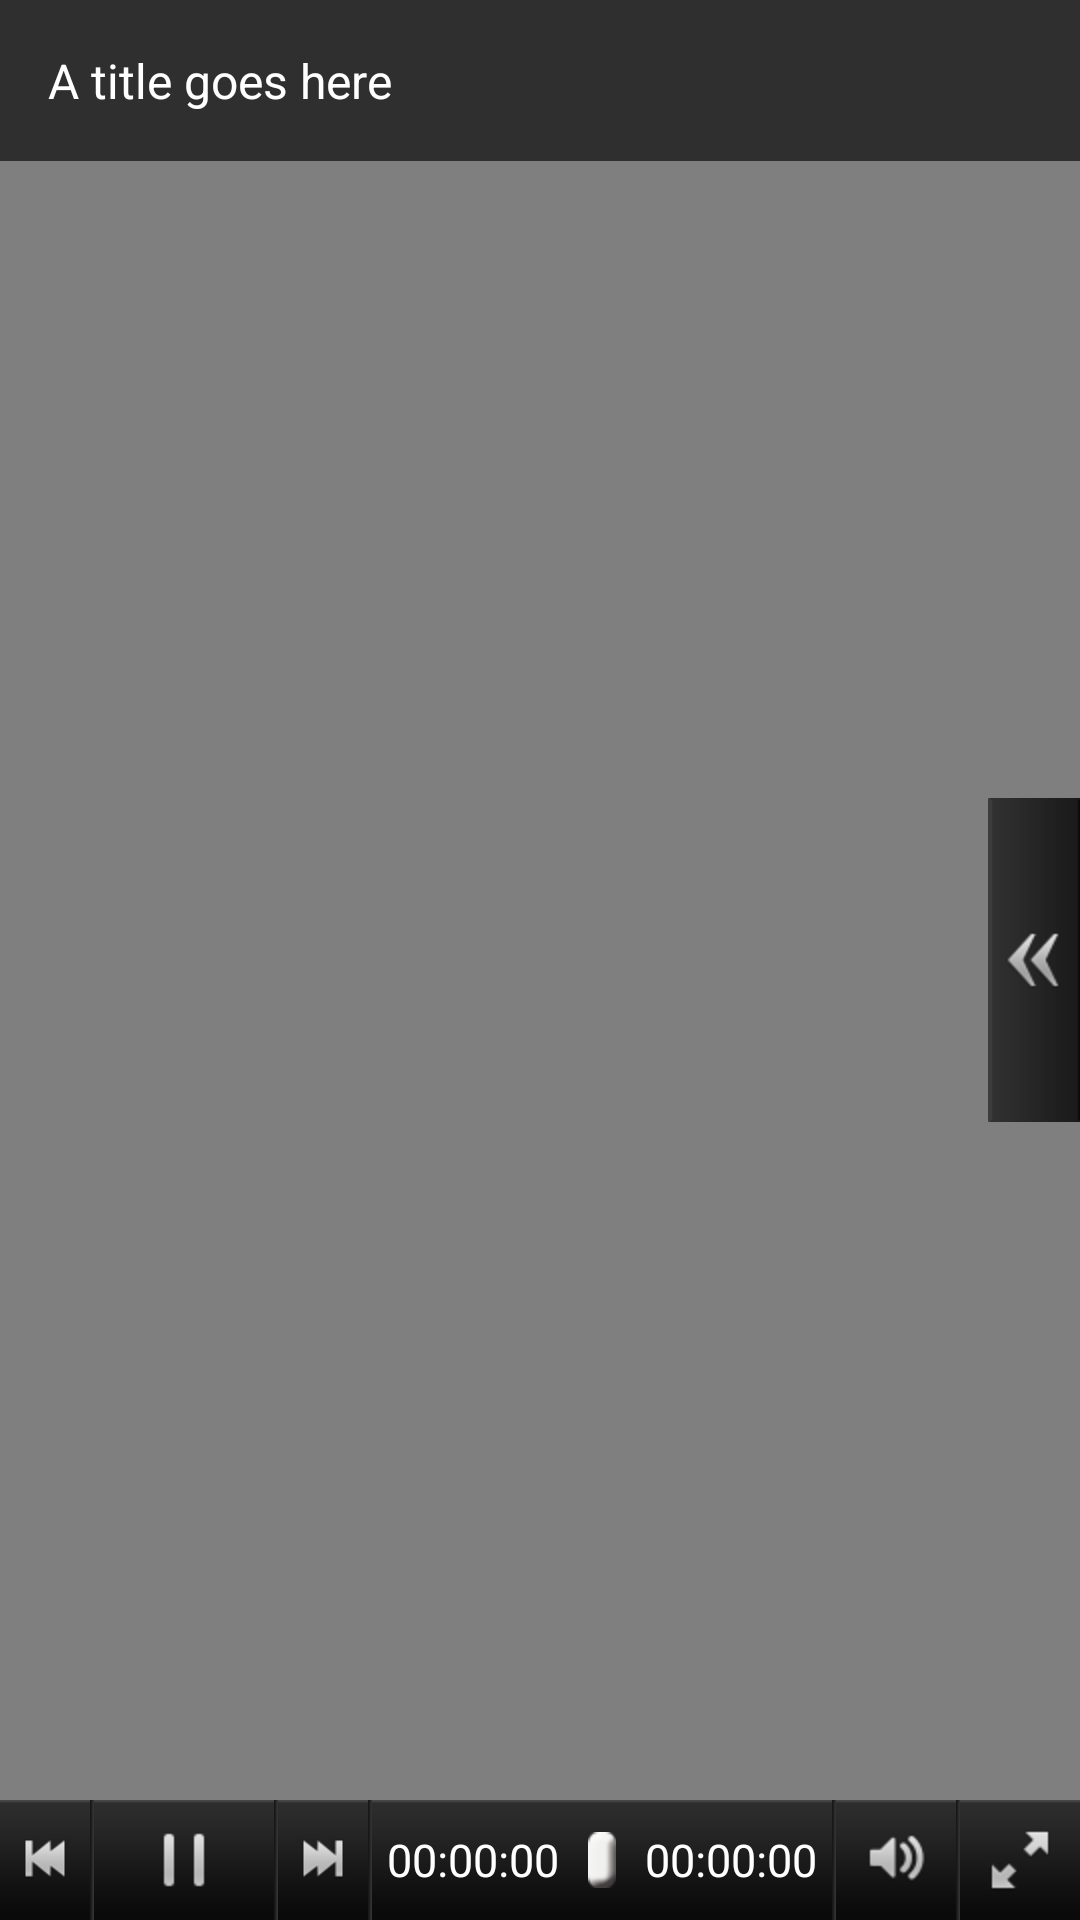

Reconstruct the res/layout file that produces this screen, plus the resources it refers to.
<!-- AndroidManifest.xml: application theme AppTheme -->
<!-- res/layout/video_player.xml -->
<?xml version="1.0" encoding="utf-8"?>
<FrameLayout xmlns:android="http://schemas.android.com/apk/res/android"
    android:layout_width="match_parent" android:layout_height="match_parent"
    >
    <VideoView
        android:id="@+id/content"
        android:layout_width="match_parent"
        android:layout_height="match_parent"
        android:scaleType="center"
        />
    <FrameLayout
        android:id="@+id/els_vedio_ctrl_wraper"
        android:layout_width="match_parent"
        android:layout_height="match_parent"
        android:fitsSystemWindows="true"
        android:animateLayoutChanges="true"
        >
        <TextView
            android:id="@+id/title"
            android:layout_width="match_parent"
            android:layout_height="wrap_content"
            android:layout_gravity="top|center_horizontal"
            android:textColor="#ffffffff"
            android:background="#a0000000"
            android:gravity="left"
            android:padding="16dp"
            android:textSize="@dimen/mc_dp_16"
            android:text="A title goes here"
            />
        <TextView
            android:id="@+id/playStatus"
            android:layout_width="wrap_content"
            android:layout_height="wrap_content"
            android:layout_gravity="center"
            android:gravity="center"
            android:text="@string/video_play_pause"
            android:textColor="#ffffffff"
            android:background="#a0000000"
            android:textSize="@dimen/mc_dp_28"
            android:padding="16dp"
            android:visibility="gone"
            />

        <com.ivan.simplemediaplayer.view.VerticalSeekBar
            android:id="@+id/els_player_volume_seekbar"
            android:layout_width="wrap_content"
            android:layout_height="wrap_content"
            android:layout_gravity="right|center_vertical|bottom"
            android:layout_marginRight="@dimen/mc_dp_40"
            android:layout_marginBottom="@dimen/mc_dp_45"
            android:background="@drawable/els_player_volume_bg"
            android:visibility="gone"
            />

        <ImageView
            android:id="@+id/els_player_charpter_btn"
            android:layout_width="wrap_content"
            android:layout_height="wrap_content"
            android:layout_gravity="center_vertical|right"
            android:src="@drawable/els_player_chapter_off" />

        <LinearLayout
            android:id="@+id/els_player_ctrl_bottom"
            android:layout_width="fill_parent"
            android:layout_height="wrap_content"
            android:layout_gravity="bottom|center_horizontal"
            android:background="@drawable/els_player_ctrl_bg_slice"
            android:orientation="horizontal"
            >

            <ImageView
                android:id="@+id/els_player_ctrl_pre_btn"
                android:layout_width="@dimen/mc_dp_30"
                android:layout_height="fill_parent"
                android:src="@drawable/els_player_ctrl_previous" />

            <TextView
                android:layout_width="wrap_content"
                android:layout_height="fill_parent"
                android:background="@drawable/els_player_ctrl_seperator" />

            <ImageView
                android:id="@+id/els_player_btn"
                android:layout_width="@dimen/mc_dp_60"
                android:layout_height="wrap_content"
                android:src="@drawable/els_player_ctrl_pause" />

            <TextView
                android:layout_width="wrap_content"
                android:layout_height="fill_parent"
                android:background="@drawable/els_player_title_seperator" />

            <ImageView
                android:id="@+id/els_player_ctrl_next_btn"
                android:layout_width="@dimen/mc_dp_30"
                android:layout_height="fill_parent"
                android:background="@drawable/els_player_ctrl_bg_slice"
                android:src="@drawable/els_player_ctrl_next" />

            <TextView
                android:layout_width="wrap_content"
                android:layout_height="fill_parent"
                android:background="@drawable/els_player_title_seperator" />

            <TextView
                android:id="@+id/els_sco_study_time"
                android:layout_width="wrap_content"
                android:layout_height="fill_parent"
                android:layout_marginLeft="@dimen/mc_dp_5"
                android:gravity="center"
                android:text="00:00:00"
                android:textColor="@color/white"
                android:textSize="@dimen/mc_sp_15" />

            <SeekBar
                android:id="@+id/els_sco_study_progress"
                android:layout_width="0dp"
                android:layout_height="wrap_content"
                android:layout_gravity="center_vertical"
                android:layout_weight="1"
                android:max="100"
                android:progress="50"
                android:maxHeight="@dimen/mc_dp_6"
                android:paddingLeft="@dimen/mc_dp_10"
                android:paddingRight="@dimen/mc_dp_10"
                android:progressDrawable="@drawable/seekbar_img"
                android:thumb="@drawable/thumb_img" />

            <TextView
                android:id="@+id/els_sco_total_time"
                android:layout_width="wrap_content"
                android:layout_height="fill_parent"
                android:layout_marginRight="@dimen/mc_dp_5"
                android:gravity="center"
                android:text="00:00:00"
                android:textColor="@color/white"
                android:textSize="@dimen/mc_sp_15" />

            <TextView
                android:layout_width="wrap_content"
                android:layout_height="fill_parent"
                android:background="@drawable/els_player_ctrl_seperator" />

            <ImageView
                android:id="@+id/els_volume_btn"
                android:layout_width="@dimen/mc_dp_40"
                android:layout_height="fill_parent"
                android:background="@drawable/els_player_ctrl_bg_slice"
                android:src="@drawable/els_player_ctrl_volume_middle" />

            <TextView
                android:layout_width="wrap_content"
                android:layout_height="fill_parent"
                android:background="@drawable/els_player_title_seperator" />

            <ImageView
                android:id="@+id/els_vedio_scale_btn"
                android:layout_width="@dimen/mc_dp_40"
                android:layout_height="fill_parent"
                android:background="@drawable/els_player_ctrl_bg_slice"
                android:src="@drawable/els_player_ctrl_full_screen" />
        </LinearLayout>

    </FrameLayout>
</FrameLayout>
<!-- resources referenced by this layout -->
<resources>
  <color name="white">#FFFFFF</color>
  <dimen name="mc_dp_10">10dp</dimen>
  <dimen name="mc_dp_16">16dp</dimen>
  <dimen name="mc_dp_28">28dp</dimen>
  <dimen name="mc_dp_30">30dp</dimen>
  <dimen name="mc_dp_40">40dp</dimen>
  <dimen name="mc_dp_45">45dp</dimen>
  <dimen name="mc_dp_5">5dp</dimen>
  <dimen name="mc_dp_6">6dp</dimen>
  <dimen name="mc_dp_60">60dp</dimen>
  <dimen name="mc_sp_15">15sp</dimen>
  <!-- drawable els_player_chapter_off: png bitmap (drawable-hdpi, 2361 bytes) -->
  <!-- drawable els_player_ctrl_bg_slice: png bitmap (drawable-hdpi, 1066 bytes) -->
  <!-- drawable els_player_ctrl_full_screen: png bitmap (drawable-hdpi, 2030 bytes) -->
  <!-- drawable els_player_ctrl_next: png bitmap (drawable-hdpi, 2098 bytes) -->
  <!-- drawable els_player_ctrl_pause: png bitmap (drawable-hdpi, 1363 bytes) -->
  <!-- drawable els_player_ctrl_previous: png bitmap (drawable-hdpi, 2163 bytes) -->
  <!-- drawable els_player_ctrl_seperator: png bitmap (drawable-hdpi, 1035 bytes) -->
  <!-- drawable els_player_ctrl_volume_middle: png bitmap (drawable-hdpi, 2355 bytes) -->
  <!-- drawable els_player_title_seperator: png bitmap (drawable-hdpi, 1035 bytes) -->
  <!-- drawable els_player_volume_bg: png bitmap (drawable-hdpi, 1499 bytes) -->
  <!-- drawable seekbar_img (drawable) -->
  <?xml version="1.0" encoding="utf-8"?>
  <layer-list xmlns:android="http://schemas.android.com/apk/res/android">
      
      <item android:id="@android:id/background">
          <shape>
              <corners android:radius="5dip" />
              <gradient
                  android:startColor="#ff9d9e9d"
                  android:centerColor="#ff5a5d5a"
                  android:centerY="0.75"
                  android:endColor="#ff747674"
                  android:angle="270" />
          </shape>
      </item>
      
      <item android:id="@android:id/secondaryProgress">
          <clip>
              <shape>
                  <corners android:radius="5dip" />
                  <gradient
                      android:startColor="#80ffd300"
                      android:centerColor="#80ffb600"
                      android:centerY="0.75"
                      android:endColor="#a0ffcb00"
                      android:angle="270" />
              </shape>
          </clip>
      </item>
      
      <item android:id="@android:id/progress">
          <clip>
              <shape>
                  <corners android:radius="5dip" />
                  <gradient
                      android:startColor="#ffa1b944"
                      android:centerColor="#ffa1b944"
                      android:centerY="0.75"
                      android:endColor="#ffa1b944"
                      android:angle="270" />
              </shape>
          </clip>
      </item>
  </layer-list>
  <!-- drawable thumb_img: png bitmap (drawable-hdpi, 3351 bytes) -->
  <string name="video_play_pause">暂停</string>
  <style name="AppTheme" parent="AppBaseTheme">
          
      </style>
  <style name="AppBaseTheme" parent="android:Theme.Light">
          
      </style>
</resources>
